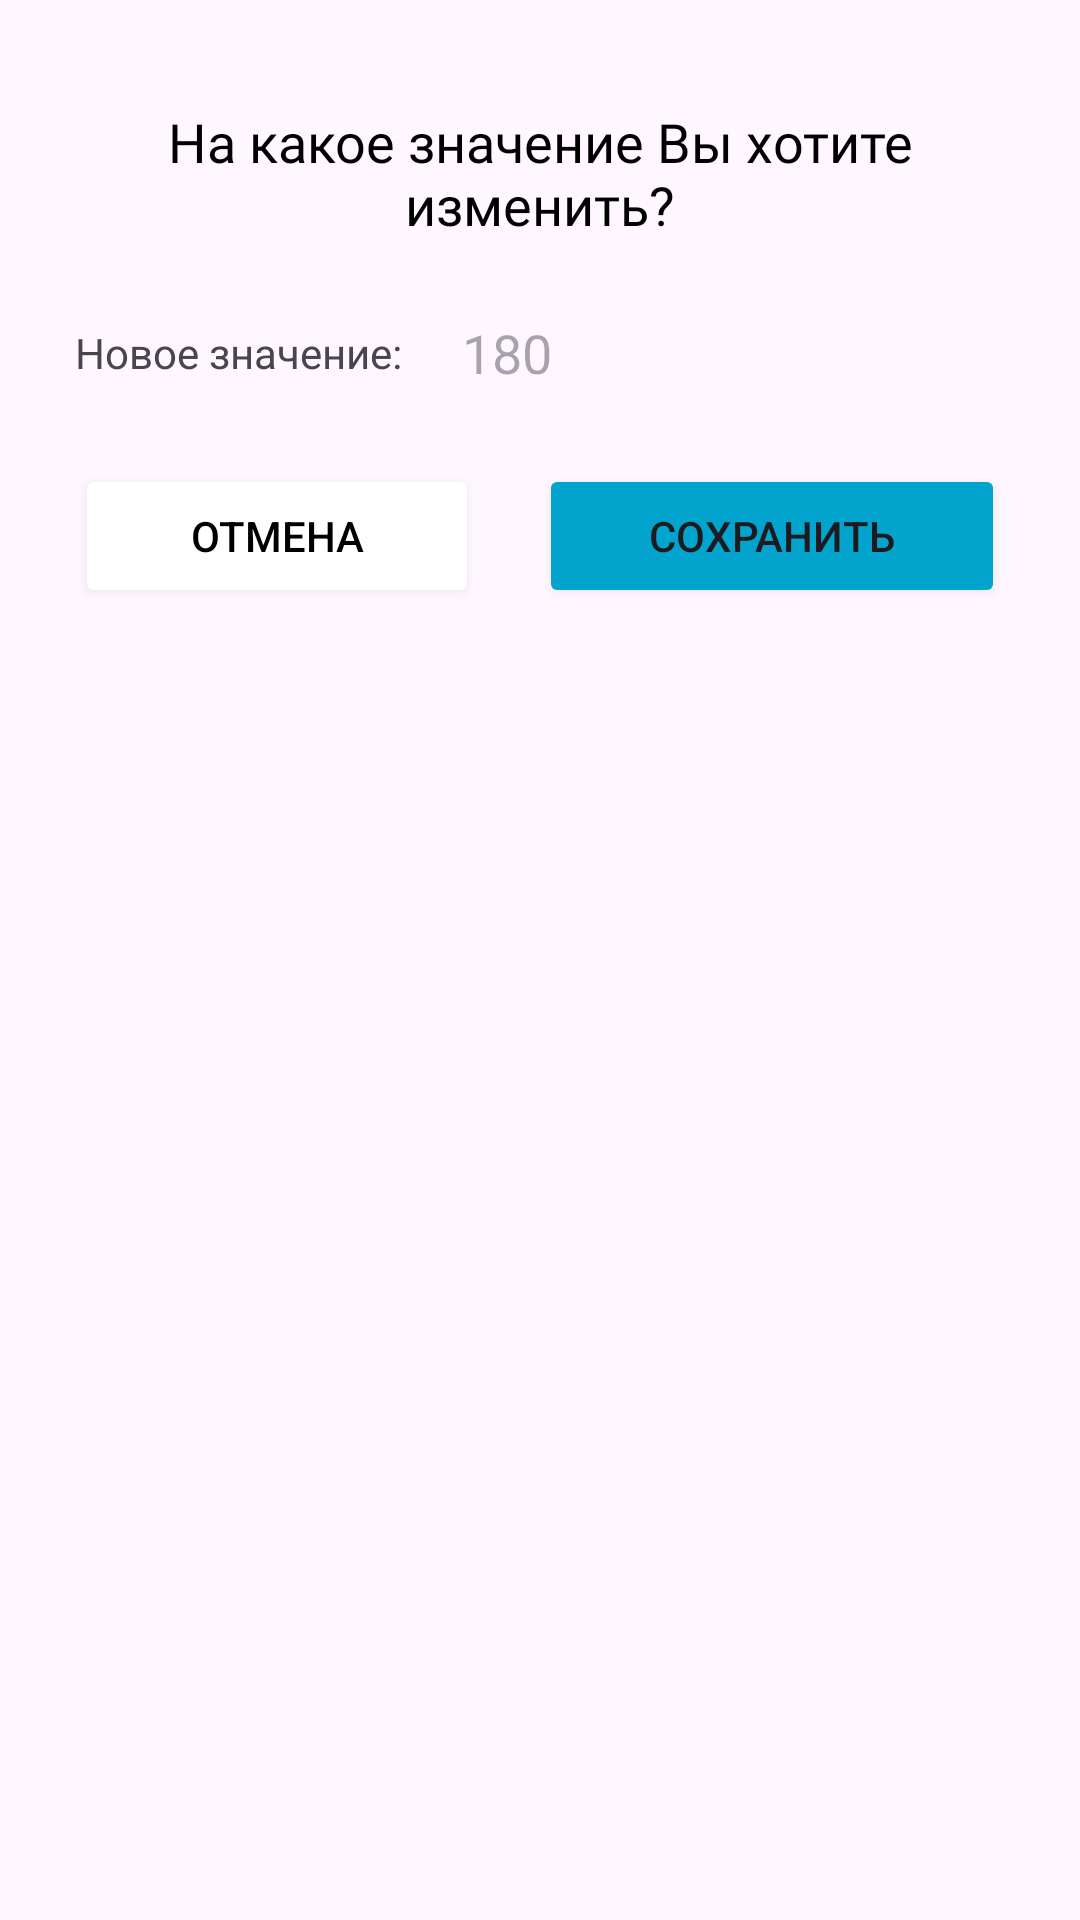

Write the Android layout XML for this screen, with the resource values it uses.
<!-- AndroidManifest.xml: application theme Theme.WatterCount -->
<!-- res/layout/change_drinked_water.xml -->
<?xml version="1.0" encoding="utf-8"?>
<androidx.constraintlayout.widget.ConstraintLayout xmlns:android="http://schemas.android.com/apk/res/android"
    xmlns:app="http://schemas.android.com/apk/res-auto"
    xmlns:tools="http://schemas.android.com/tools"
    android:layout_width="match_parent"
    android:layout_height="match_parent"
    android:backgroundTint="@color/backgroundSplash"
    android:background="@drawable/round_corner_10"
    android:padding="15dp">

    <TextView
        android:id="@+id/changeTitle"
        android:layout_width="wrap_content"
        android:layout_height="wrap_content"
        android:text="@string/history_change"
        android:fontFamily="@font/montserrat_medium"
        android:textColor="@color/black"
        android:textSize="18sp"
        android:layout_marginTop="20dp"
        app:layout_constraintEnd_toEndOf="parent"
        app:layout_constraintStart_toStartOf="parent"
        app:layout_constraintTop_toTopOf="parent"
        android:gravity="center"/>


    <LinearLayout
        android:id="@+id/changeLayout"
        android:layout_width="match_parent"
        android:layout_height="wrap_content"
        android:layout_marginTop="20dp"
        android:orientation="horizontal"
        android:gravity="center_vertical"
        app:layout_constraintEnd_toEndOf="parent"
        app:layout_constraintStart_toStartOf="parent"
        app:layout_constraintTop_toBottomOf="@id/changeTitle">
        <TextView
            android:layout_width="wrap_content"
            android:layout_height="wrap_content"
            android:layout_marginLeft="10dp"
            android:text="@string/history_new_value"/>

        <EditText
            android:id="@+id/customAddChangeValue"
            android:layout_width="match_parent"
            android:layout_height="wrap_content"
            android:layout_marginLeft="10dp"
            android:background="@drawable/round_corner_10"
            android:backgroundTint="@color/backgroundGray"
            android:hint="180"
            android:maxLength="4"
            android:inputType="number"
            android:paddingStart="10dp"
            android:paddingTop="5dp"
            android:paddingRight="10dp"
            android:paddingBottom="5dp"
            tools:ignore="TouchTargetSizeCheck" />

    </LinearLayout>

    <LinearLayout
        android:layout_width="match_parent"
        android:layout_height="wrap_content"
        android:layout_marginTop="10dp"
        android:orientation="horizontal"
        android:gravity="center_vertical"
        app:layout_constraintEnd_toEndOf="parent"
        app:layout_constraintStart_toStartOf="parent"
        app:layout_constraintTop_toBottomOf="@id/changeLayout">
        <Button
            android:id="@+id/cancelChangeButton"
            android:layout_width="wrap_content"
            android:layout_height="wrap_content"
            android:text="@string/cancel_button"
            android:textSize="14sp"
            android:textColor="@color/black"
            android:backgroundTint="@color/white"
            android:layout_margin="10dp"
            android:padding="13dp"
            android:layout_weight="1"/>
        <Button
            android:id="@+id/saveChangeButton"
            android:layout_width="wrap_content"
            android:layout_height="wrap_content"
            android:text="@string/save_button"
            android:textSize="14sp"
            android:backgroundTint="@color/primary"
            android:layout_margin="10dp"
            android:padding="13dp"
            android:layout_weight="1"/>

    </LinearLayout>




</androidx.constraintlayout.widget.ConstraintLayout>
<!-- resources referenced by this layout -->
<resources>
  <color name="backgroundGray">#E5E7EA</color>
  <color name="backgroundSplash">#FFFFFF</color>
  <color name="black">#FF000000</color>
  <color name="primary">#02A4CD</color>
  <color name="white">#FFFFFFFF</color>
  <string name="cancel_button">Отмена</string>
  <string name="history_change">На какое значение Вы хотите изменить?</string>
  <string name="history_new_value">Новое значение:</string>
  <string name="save_button">Сохранить</string>
  <style name="Theme.WatterCount" parent="Base.Theme.WatterCount" />
  <style name="Base.Theme.WatterCount" parent="Theme.Material3.DayNight.NoActionBar">
          
          
          <item name="android:ambientShadowAlpha">0.01</item>
          <item name="android:spotShadowAlpha">0.08</item>
      </style>
</resources>
